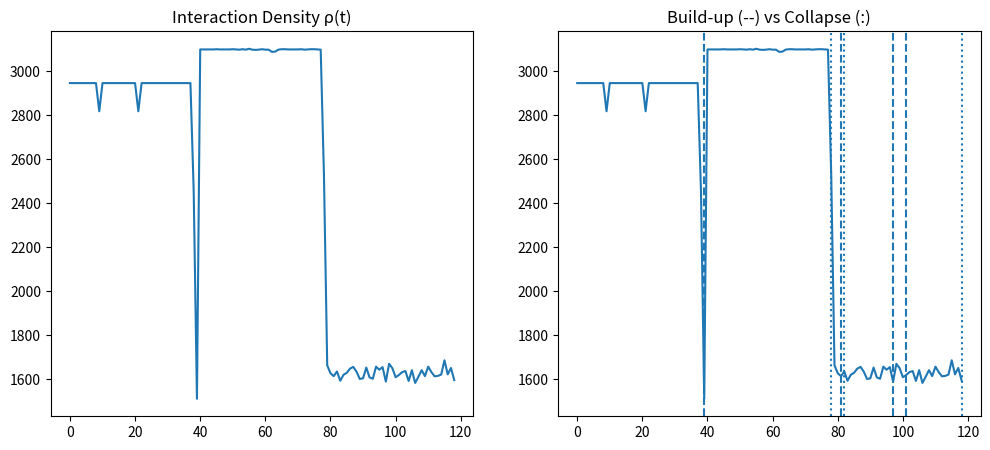

This figure's Python source:
import numpy as np
import matplotlib.pyplot as plt
import os
from scipy.ndimage import label


# -----------------------------
# SYSTEM
# -----------------------------
def generate_system(T=120, N=128):

    x = np.linspace(0, 2*np.pi, N)
    y = np.linspace(0, 2*np.pi, N)
    X, Y = np.meshgrid(x, y)

    field = []

    for t in range(T):

        if t < 40:
            frame = np.sin(X + 0.1*t)

        elif t < 80:
            frame = np.sin(X + 0.1*t) + np.sin(Y - 0.1*t)

        else:
            frame = np.sin(X + 0.1*t) + np.random.normal(0, 0.7, (N,N))

        field.append(frame)

    return np.array(field)


# -----------------------------
# KAPPA
# -----------------------------
def compute_kappa(I):

    dx = np.diff(I, axis=2, append=I[:,:,-1:])
    dt = np.diff(I, axis=0, append=I[-1:,:,:])

    grad = dx**2 + dt**2
    coherence = 1 / (1 + grad)

    return I * coherence


# -----------------------------
# MODE EXTRACTION
# -----------------------------
def extract_modes(frame):

    norm = (frame - np.min(frame)) / (np.ptp(frame) + 1e-8)
    thresh = np.percentile(norm, 80)

    binary = norm > thresh

    labeled, num = label(binary)

    return labeled, num


# -----------------------------
# INTERACTION DENSITY
# -----------------------------
def interaction_density(kappa):

    density = []

    prev_label, _ = extract_modes(kappa[0])

    for t in range(1, len(kappa)):

        curr_label, _ = extract_modes(kappa[t])

        overlap = np.sum((prev_label > 0) & (curr_label > 0))

        density.append(overlap)

        prev_label = curr_label

    return np.array(density)


# -----------------------------
# DYNAMICS
# -----------------------------
def compute_dynamics(signal):

    d1 = np.gradient(signal)
    d2 = np.gradient(d1)

    window = 5
    var = np.array([
        np.var(signal[max(0, i-window):i+1])
        for i in range(len(signal))
    ])

    return d1, d2, var


# -----------------------------
# CONFIDENCE
# -----------------------------
def compute_confidence(d1, d2, var):

    def norm(x):
        return (x - np.min(x)) / (np.ptp(x) + 1e-8)

    d1n = norm(d1)
    d2n = norm(d2)
    varn = norm(var)

    confidence = 0.4*d1n + 0.3*d2n + 0.3*varn

    return confidence


# -----------------------------
# BIDIRECTIONAL WARNING
# -----------------------------
def detect_warnings_bidirectional(d1, d2, var, confidence):

    warnings = []

    for i in range(len(d1)):

        # BUILD-UP (rising instability)
        if (
            d1[i] > np.percentile(d1, 75) and
            d2[i] > np.percentile(d2, 75) and
            var[i] > np.percentile(var, 75)
        ):
            warnings.append((i, "build-up", round(confidence[i], 2)))

        # COLLAPSE (falling instability)
        elif (
            d1[i] < np.percentile(d1, 25) and
            d2[i] < np.percentile(d2, 25) and
            var[i] > np.percentile(var, 75)
        ):
            warnings.append((i, "collapse", round(confidence[i], 2)))

    return warnings


# -----------------------------
# MAIN
# -----------------------------
print("\n🚀 Running V10.2 Bidirectional Engine\n")

I = generate_system()
kappa = compute_kappa(I)

density = interaction_density(kappa)

d1, d2, var = compute_dynamics(density)

confidence = compute_confidence(d1, d2, var)

warnings = detect_warnings_bidirectional(d1, d2, var, confidence)

print("\n⚠ Detected Warnings:")
for t, typ, conf in warnings:
    print(f"t={t}, type={typ}, confidence={conf}")


# -----------------------------
# VISUALIZATION
# -----------------------------
plt.figure(figsize=(12,5))

# Density plot
plt.subplot(1,2,1)
plt.plot(density)
plt.title("Interaction Density ρ(t)")

# Warning plot
plt.subplot(1,2,2)
plt.plot(density)

for t, typ, _ in warnings:
    if typ == "build-up":
        plt.axvline(t, linestyle="--")
    else:
        plt.axvline(t, linestyle=":")

plt.title("Build-up (--) vs Collapse (:)")

# save
output_dir = os.path.join(os.getcwd(), "outputs")
os.makedirs(output_dir, exist_ok=True)

save_path = os.path.join(output_dir, "v10_2_bidirectional.png")
plt.savefig(save_path)

print("\n✅ Saved →", save_path)
